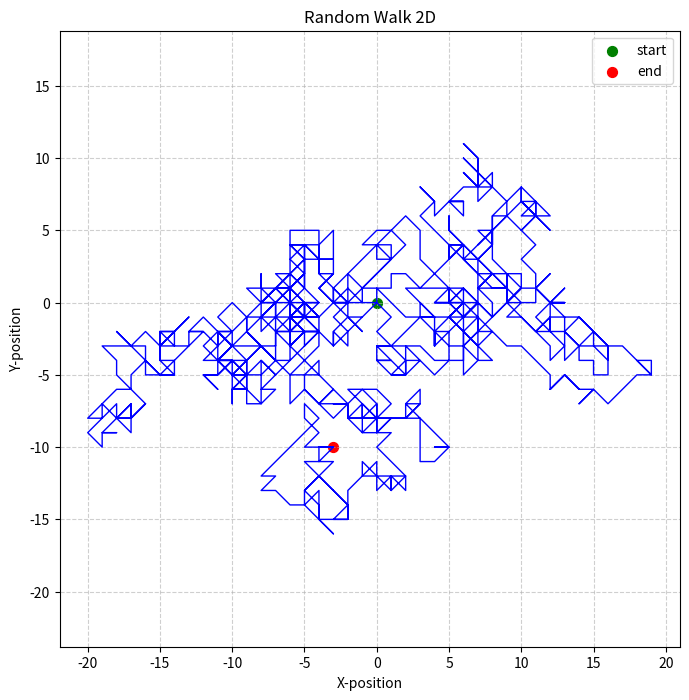

Generate this figure with matplotlib:
#random walk 2dimensional
import numpy as np
import matplotlib.pyplot as plt

#parameters

number_steps = 1000

#Generate random steps for x and y directions:

# Each step is randomly either [-1, 0, 1] but they are not both 0 

x_steps = np.random.choice([-1, 0, 1], size=number_steps)
y_steps = np.random.choice([-1, 0, 1], size=number_steps)

mask = ~((x_steps==0) & (y_steps==0)  )

x_steps = x_steps[mask]
y_steps = y_steps[mask]

#Cumulative sum to get the position over time

x_position = np.cumsum(x_steps)
y_position = np.cumsum(y_steps)


#potting the path

plt.figure(figsize=(8,8))
plt.plot(x_position, y_position, color='blue', linewidth=1)
plt.scatter(0,0, color='green', label='start', s=50)
plt.scatter(x_position[-1], y_position[-1], color='red', label='end', s=50)

plt.title("Random Walk 2D")
plt.xlabel("X-position")
plt.ylabel("Y-position")
plt.legend()
plt.grid(True, linestyle='--', alpha=0.6)
plt.axis('equal')


plt.show()